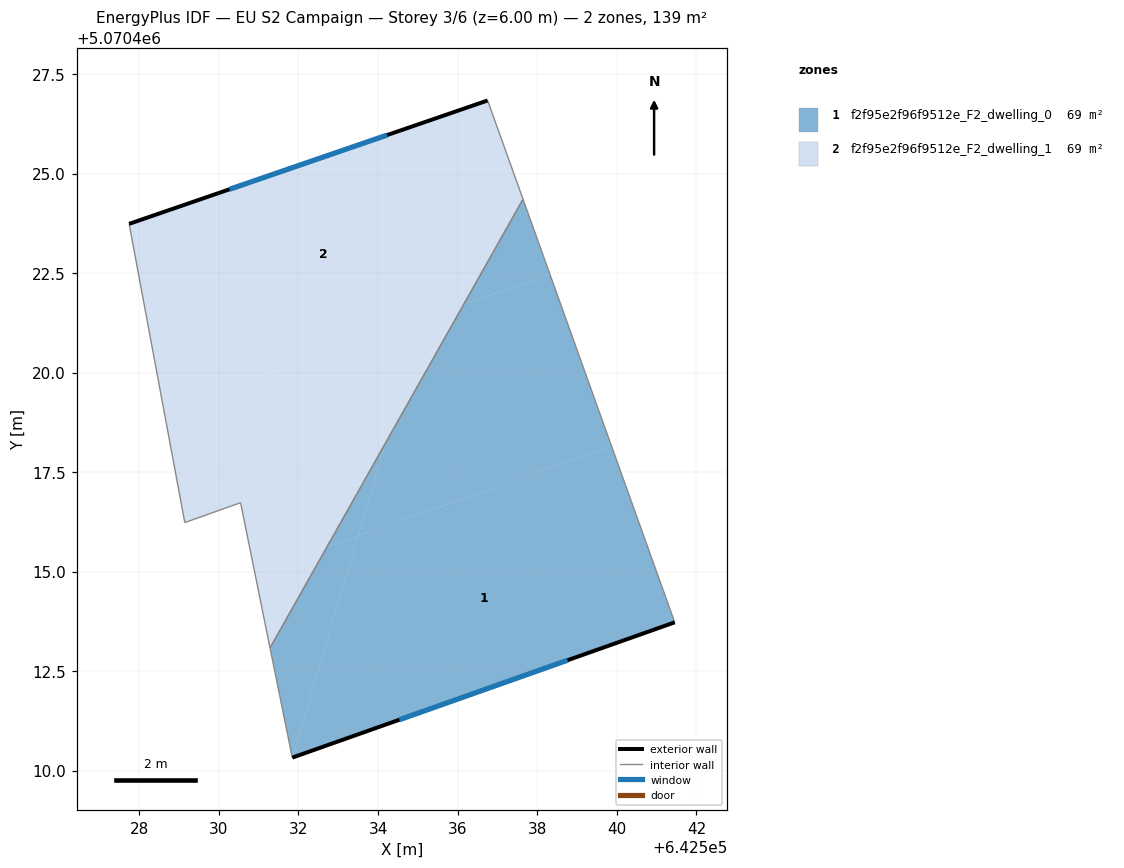
=== STOREY PLAN SPEC (per zone: floor XY polygon, exterior-wall plan segments, windows/doors) ===
zone 1: f2f95e2f96f9512e_F2_dwelling_0  (69.5 m²)
  floor: (642539.87, 5070418.15) (642541.45, 5070413.72) (642531.84, 5070410.33) (642533.50, 5070415.90)
  floor: (642538.32, 5070422.47) (642539.87, 5070418.15) (642533.50, 5070415.90) (642534.20, 5070418.25) (642536.15, 5070421.71)
  floor: (642537.64, 5070424.35) (642538.32, 5070422.47) (642536.15, 5070421.71)
  floor: (642534.20, 5070418.25) (642533.50, 5070415.90) (642532.72, 5070415.62)
  floor: (642533.50, 5070415.90) (642531.84, 5070410.33) (642531.29, 5070413.08) (642532.72, 5070415.62)
  exterior wall: (642531.84, 5070410.33) – (642541.45, 5070413.72)  [10.2 m]
    window: (642534.54, 5070411.28) – (642538.76, 5070412.77)  [5.9 m²]
  interior walls: 3
zone 2: f2f95e2f96f9512e_F2_dwelling_1  (69.5 m²)
  floor: (642532.72, 5070415.62) (642531.29, 5070413.08) (642530.90, 5070414.98)
  floor: (642533.61, 5070417.20) (642532.72, 5070415.62) (642530.90, 5070414.98) (642530.55, 5070416.73)
  floor: (642536.75, 5070426.83) (642537.64, 5070424.35) (642536.15, 5070421.71) (642528.62, 5070419.04) (642527.75, 5070423.74)
  floor: (642536.15, 5070421.71) (642533.61, 5070417.20) (642530.55, 5070416.73) (642529.15, 5070416.23) (642528.62, 5070419.04)
  exterior wall: (642536.75, 5070426.83) – (642527.75, 5070423.74)  [9.5 m]
    window: (642534.23, 5070425.97) – (642530.27, 5070424.60)  [5.5 m²]
  interior walls: 5

=== DERIVED (storey summary) ===
Building: EU S2 Campaign
Storey: 3 of 6  (floor level z = 6.00 m)
Storey gross floor area: 138.9 m²
Zones on this storey: 2
  - f2f95e2f96f9512e_F2_dwelling_0: floor 69.5 m²; exterior wall 10.2 m (30.6 m²); 1 window(s) 5.9 m²; WWR 19.3%
  - f2f95e2f96f9512e_F2_dwelling_1: floor 69.5 m²; exterior wall 9.5 m (28.6 m²); 1 window(s) 5.5 m²; WWR 19.3%
Zone adjacency (shared interzone walls):
  - f2f95e2f96f9512e_F2_dwelling_0 ↔ f2f95e2f96f9512e_F2_dwelling_1